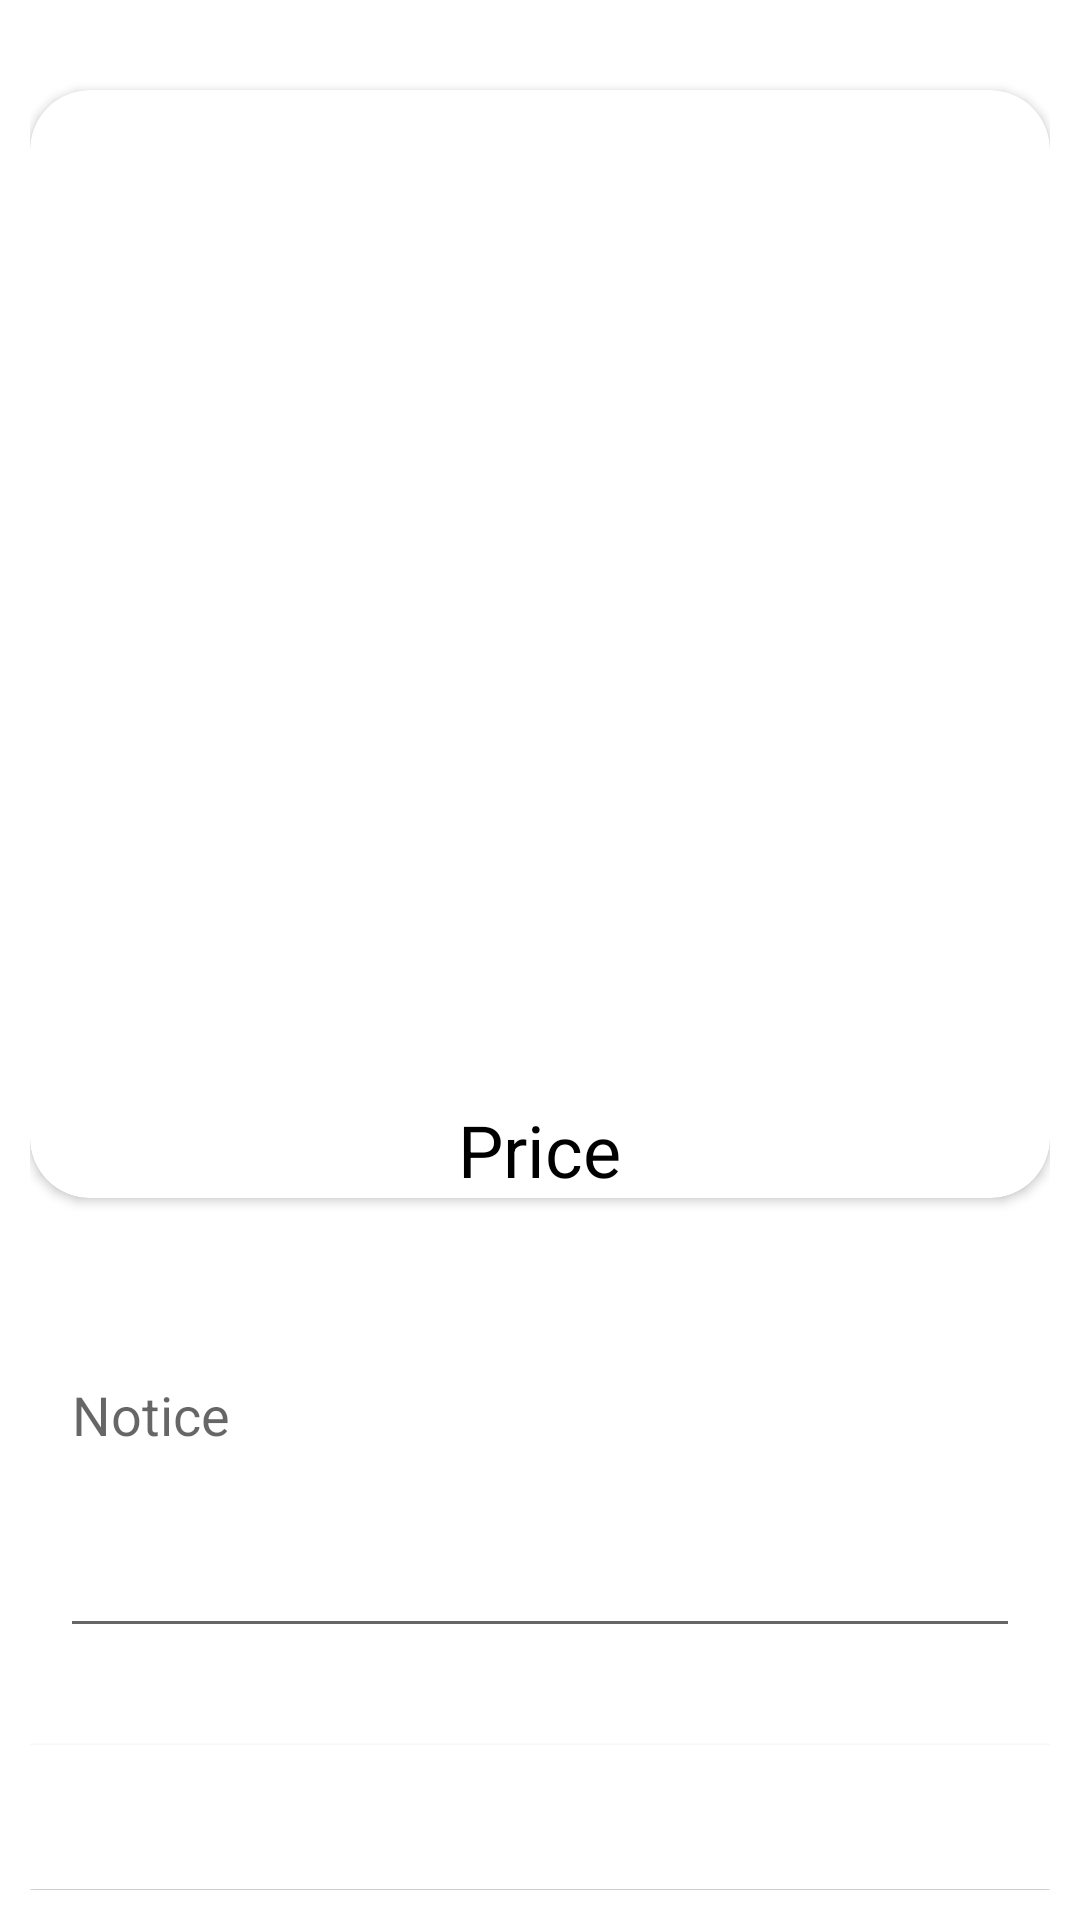

The Android layout XML behind this screen, and the referenced resources:
<!-- AndroidManifest.xml: application theme Theme.Tailor -->
<!-- res/layout/fragment_order.xml -->
<?xml version="1.0" encoding="utf-8"?>
<androidx.constraintlayout.widget.ConstraintLayout xmlns:android="http://schemas.android.com/apk/res/android"
    xmlns:app="http://schemas.android.com/apk/res-auto"
    xmlns:tools="http://schemas.android.com/tools"
    android:id="@+id/frameLayout3"
    android:layout_width="match_parent"
    android:layout_height="match_parent"
    android:background="@color/white"
    android:padding="10dp"
    tools:context=".views.OrderFragment">

    <androidx.cardview.widget.CardView
        android:id="@+id/cardView"
        android:layout_width="0dp"
        android:layout_height="wrap_content"
        android:layout_marginTop="20dp"
        app:cardCornerRadius="20dp"
        app:cardPreventCornerOverlap="true"
        app:layout_constraintEnd_toEndOf="parent"
        app:layout_constraintStart_toStartOf="parent"
        app:layout_constraintTop_toTopOf="parent">

        <LinearLayout
            android:layout_width="match_parent"
            android:layout_height="match_parent"
            android:gravity="center"
            android:orientation="vertical">

            <ImageView
                android:id="@+id/order_img"
                android:layout_width="286dp"
                android:layout_height="274dp"
                android:layout_marginTop="48dp"
                tools:src="@tools:sample/avatars" />

            <TextView
                android:id="@+id/order_price_txt"
                android:layout_width="wrap_content"
                android:layout_height="wrap_content"
                android:layout_marginTop="15dp"
                android:text="@string/price"
                android:textColor="@color/black"
                android:textSize="24sp" />
        </LinearLayout>

    </androidx.cardview.widget.CardView>

    <EditText
        android:id="@+id/note_EditText"
        android:layout_width="0dp"
        android:layout_height="100dp"
        android:layout_marginStart="10dp"
        android:layout_marginTop="50dp"
        android:layout_marginEnd="10dp"
        android:ems="10"
        android:gravity="start|top"
        android:hint="@string/notice"
        android:inputType="textMultiLine"
        app:layout_constraintEnd_toEndOf="parent"
        app:layout_constraintStart_toStartOf="parent"
        app:layout_constraintTop_toBottomOf="@+id/cardView" />

    <Button
        android:id="@+id/Order_button"
        style="@style/EditTextDesign"
        android:layout_width="0dp"
        android:layout_height="wrap_content"
        android:layout_marginTop="32dp"
        android:fontFamily="sans-serif-medium"
        android:text="@string/order"
        android:textColor="@color/white"
        android:textSize="20sp"
        app:cornerRadius="20dp"
        app:layout_constraintBottom_toBottomOf="parent"
        app:layout_constraintEnd_toEndOf="parent"
        app:layout_constraintHorizontal_bias="0.498"
        app:layout_constraintStart_toStartOf="parent"
        app:layout_constraintTop_toBottomOf="@+id/note_EditText"
        app:layout_constraintVertical_bias="0.294" />

</androidx.constraintlayout.widget.ConstraintLayout>
<!-- resources referenced by this layout -->
<resources>
  <color name="black">#FF000000</color>
  <color name="white">#FFFFFFFF</color>
  <string name="notice">Notice</string>
  <string name="order">+ Order</string>
  <string name="price">Price</string>
  <style name="EditTextDesign" parent="Widget.MaterialComponents.TextView">
          <item name="android:radius">20dp</item>
          <item name="android:background">@color/white</item>
          <item name="android:width">350dp</item>
          <item name="android:textSize">18sp</item>
          <item name="android:gravity">center</item>
      </style>
  <style name="Theme.Tailor" parent="Theme.MaterialComponents.Light.NoActionBar">
          
          <item name="colorPrimary">#444242</item>
          <item name="colorPrimaryVariant">@color/white</item>
          <item name="colorOnPrimary">#000000</item>
          
          <item name="colorSecondary">#616161</item>
          <item name="colorSecondaryVariant">@color/teal_700</item>
          <item name="colorOnSecondary">@color/black</item>
          
          <item name="android:statusBarColor" tools:targetApi="l">?attr/colorPrimaryVariant</item>
          
      </style>
  <color name="teal_700">#FF018786</color>
</resources>
